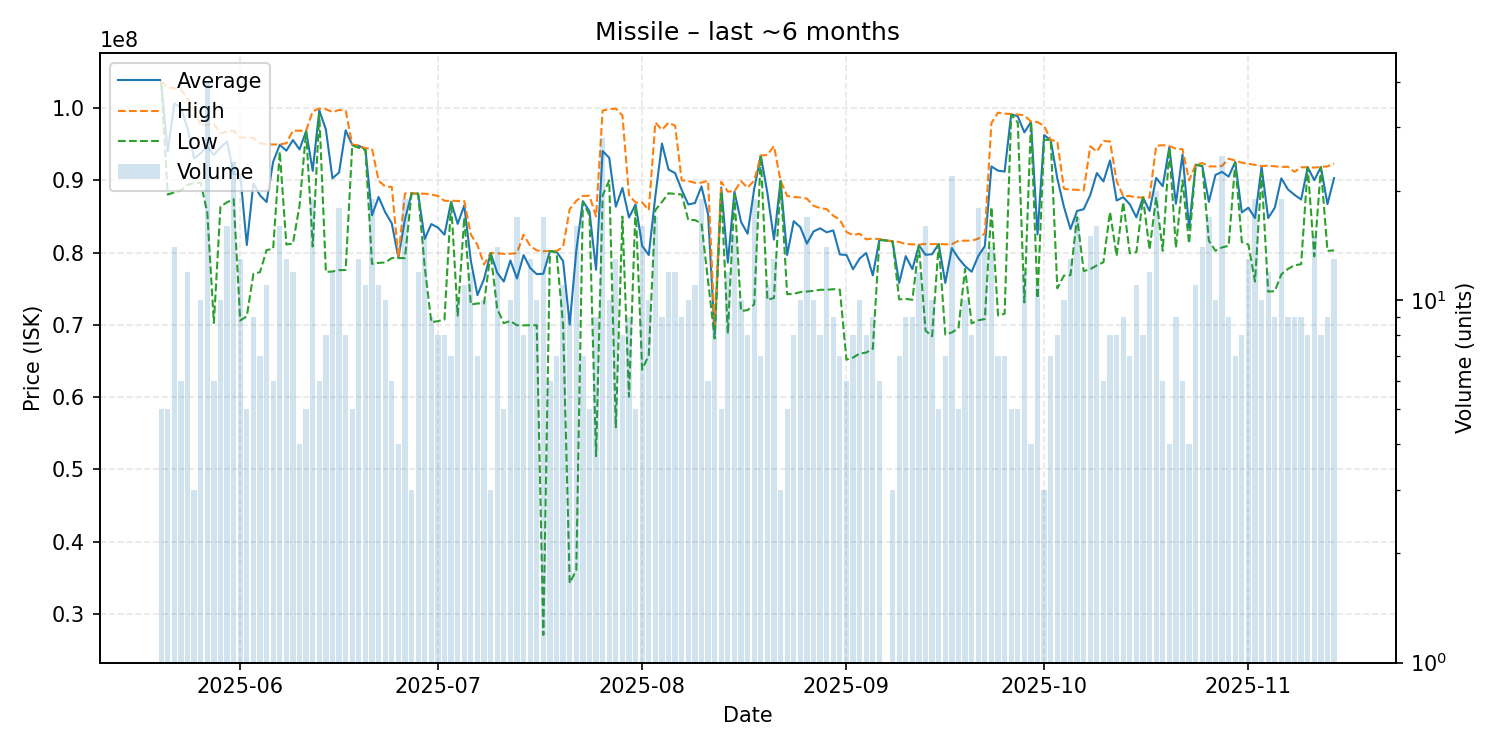

Values plotted in this chart, from the file beside it:
date, average, highest, lowest, order_count, volume
2025-05-20, 103640000, 103800000, 103450000, 5, 5
2025-05-21, 94008000, 102850000, 88040000, 5, 5
2025-05-22, 100661429, 102750000, 88330000, 13, 14
2025-05-23, 100088333, 102600000, 88630000, 6, 6
2025-05-24, 97200833, 101350000, 89395000, 12, 12
2025-05-25, 93046667, 99900000, 89620000, 3, 3
2025-05-26, 93756000, 97620000, 89670000, 9, 10
2025-05-27, 94660000, 97670000, 85555000, 31, 40
2025-05-28, 93531667, 97860000, 70260000, 6, 6
2025-05-29, 94527000, 96490000, 86370000, 10, 10
2025-05-30, 95406250, 96800000, 86970000, 14, 16
2025-05-31, 90893333, 96870000, 87405000, 24, 24
2025-06-01, 90795385, 95935000, 70610000, 13, 13
2025-06-02, 81052000, 95895000, 71190000, 5, 5
2025-06-03, 89592222, 95875000, 77060000, 9, 9
2025-06-04, 87922857, 95155000, 77300000, 7, 7
2025-06-05, 87006364, 94990000, 80335000, 10, 11
2025-06-06, 92576667, 94970000, 80550000, 6, 6
2025-06-07, 94924375, 94980000, 93990000, 14, 16
2025-06-08, 94111538, 95140000, 81120000, 13, 13
2025-06-09, 95586667, 96900000, 81250000, 12, 12
2025-06-10, 94285000, 96870000, 86510000, 4, 4
2025-06-11, 96808000, 96870000, 96790000, 5, 5
2025-06-12, 91326316, 99570000, 80850000, 16, 19
2025-06-13, 99700000, 99950000, 99200000, 6, 6
2025-06-14, 97036250, 99860000, 77320000, 8, 8
2025-06-15, 90292500, 99470000, 77390000, 10, 12
2025-06-16, 91090556, 99750000, 77570000, 14, 18
2025-06-17, 96937500, 99670000, 77600000, 8, 8
2025-06-18, 94898000, 94965000, 94860000, 5, 5
2025-06-19, 94790769, 94830000, 94500000, 11, 13
2025-06-20, 94324545, 94450000, 94215000, 7, 11
2025-06-21, 85161579, 94385000, 78440000, 15, 19
2025-06-22, 87699091, 89975000, 78580000, 11, 11
2025-06-23, 85596000, 89150000, 78635000, 10, 10
2025-06-24, 84050000, 89090000, 79240000, 6, 6
2025-06-25, 79305000, 79360000, 79250000, 4, 4
2025-06-26, 84591053, 88195000, 79250000, 17, 19
2025-06-27, 88193333, 88220000, 88180000, 3, 3
2025-06-28, 88159167, 88170000, 88150000, 10, 12
2025-06-29, 81904667, 88160000, 78020000, 14, 15
2025-06-30, 83952222, 88050000, 70370000, 8, 9
2025-07-01, 83468750, 87840000, 70510000, 8, 8
2025-07-02, 82483750, 87170000, 70745000, 8, 8
2025-07-03, 87032857, 87175000, 86990000, 7, 7
2025-07-04, 83980000, 87160000, 71265000, 10, 10
2025-07-05, 86520909, 87140000, 84890000, 11, 11
2025-07-06, 78852500, 82490000, 72800000, 11, 12
2025-07-07, 74117143, 81070000, 72960000, 5, 7
2025-07-08, 76346000, 78350000, 72965000, 9, 10
2025-07-09, 79936667, 79950000, 79930000, 3, 3
2025-07-10, 77220000, 79910000, 72200000, 13, 14
2025-07-11, 75990000, 79830000, 70230000, 5, 5
2025-07-12, 78914000, 79830000, 70540000, 10, 10
2025-07-13, 76414118, 79945000, 69930000, 14, 17
2025-07-14, 79653750, 82490000, 69935000, 8, 8
2025-07-15, 77872308, 80940000, 69950000, 11, 13
2025-07-16, 77014000, 80310000, 69950000, 10, 10
2025-07-17, 77079412, 80210000, 27080000, 17, 17
2025-07-18, 80225000, 80230000, 80220000, 6, 6
... 119 more rows
